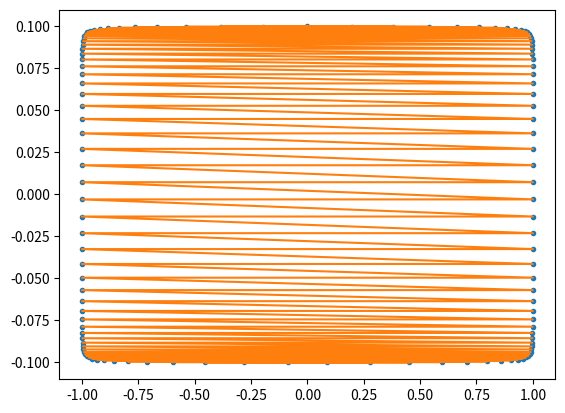

Reproduce this figure in Python.
from matplotlib import pyplot as plt
import math

m1 = 1		
m2 = 10000
# Mass of object initially at rest : m1
# Mass of object moving initially : m2

initvector = [0, 0.1] # in units of speed of light (ex. 0.02c)
# [Velocity of m1, Velocity of m2) 

currentvector = initvector[:]

velocityvalues = []

def mulA(vec):
	msum = (m1 + m2)
	a11 = (m1 - m2)/float(msum)
	a12 = 2*m2/float(msum)
	a21 = 2*m1/float(msum)
	a22 = (m2 - m1)/float(msum)


	v1 = a11*vec[0] + a12*vec[1]
	v2 = a21*vec[0] + a22*vec[1]

	return [v1, v2]


# Calculation for Special Relativity

def mulASR(vec):
	u1 = vec[0]
	u2 = vec[1]
	c = 1

	# The following equations were taken from https://en.wikipedia.org/wiki/Elastic_collision#One-dimensional_relativistic 

	Z = math.sqrt((1 - ((u1/c)**2))*(1 - ((u2/c)**2)))

	a1N = (2*m1*m2*(c**2)*u2*Z) + (2*(m2**2)*(c**2)*u2) - (((m1**2) + (m2**2))*u1*(u2**2)) + (((m1**2) - (m2**2))*u1*(c**2)) 
	a2N = (2*m1*m2*(c**2)*u1*Z) + (2*(m1**2)*(c**2)*u1) - (((m1**2) + (m2**2))*u2*(u1**2)) + (((m2**2) - (m1**2))*u2*(c**2))

	a1D = (2*m1*m2*(c**2)*Z) - (2*(m2**2)*(u1)*u2) - (((m1**2) - (m2**2))*(u2**2)) + (((m1**2) + (m2**2))*(c**2)) 
	a2D = (2*m1*m2*(c**2)*Z) - (2*(m1**2)*(u1)*u2) - (((m2**2) - (m1**2))*(u1**2)) + (((m1**2) + (m2**2))*(c**2)) 
	

	v1 = a1N/float(a1D)
	v2 = a2N/float(a2D)

	return [v1, v2]

def mulW(vec):
	v1 = (-1)*vec[0]
	v2 = vec[1]
	return [v1, v2]

def checkspeeds(speed1, speed2):
	ret = True
	if (speed1 <= 0 and speed2 <=0):
		if(abs(speed2) >= abs(speed1)):
			ret = False

	return ret

collisioncount = 0

mtype = 'A'

velocityvalues.append(currentvector)

while(checkspeeds(currentvector[0], currentvector[1])):
	if (mtype == 'A'):
		nvec = mulASR(currentvector)
		currentvector = nvec[:]
		collisioncount = collisioncount + 1
		mtype = 'W'
	elif (mtype == 'W'):
		nvec = mulW(currentvector)
		currentvector = nvec[:]
		collisioncount = collisioncount + 1
		mtype = 'A'
	velocityvalues.append(currentvector)


print("Mass at rest initally : %d" % m1)
print("Mass moving initally : %d" % m2)
print("Total number of collisions of the masses : %d" % collisioncount)


plt.plot([velocityvalue[0] for velocityvalue in velocityvalues] ,[velocityvalue[1] for velocityvalue in velocityvalues],'.')
plt.plot([velocityvalue[0] for velocityvalue in velocityvalues] ,[velocityvalue[1] for velocityvalue in velocityvalues])

plt.show()